Run: headless pygame with SDL's dummy video driver; simulated clock (each Clock.tick advances the game by its frame time, no real sleeping); random seed 0; keys injected as events and as key.get_pressed() state; no mouse input.
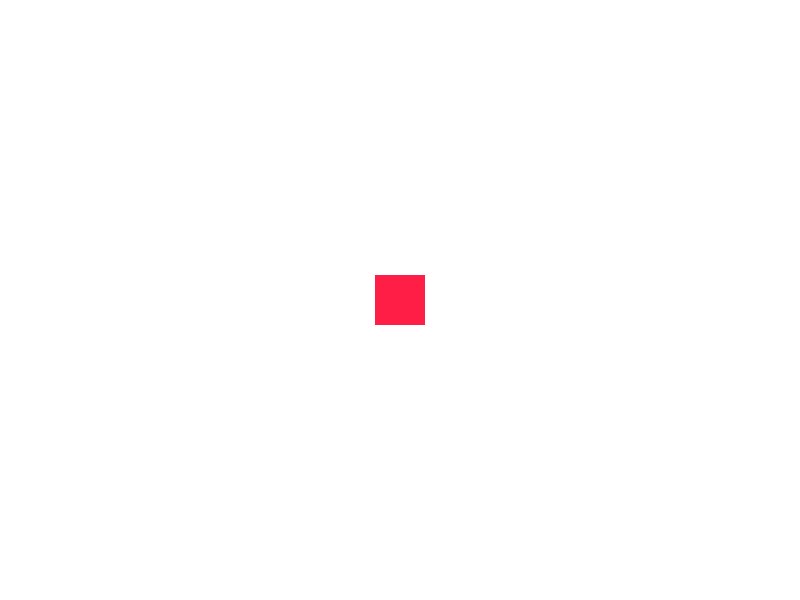
Frame 1 of 4 · flips 1–60 · no input
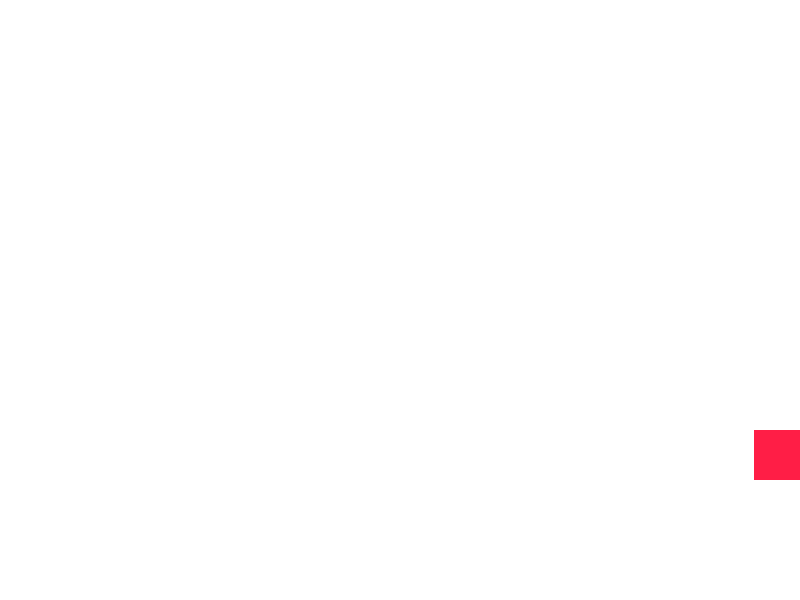
Frame 2 of 4 · flips 61–180 · tapped SPACE, RETURN · held RIGHT (→), D
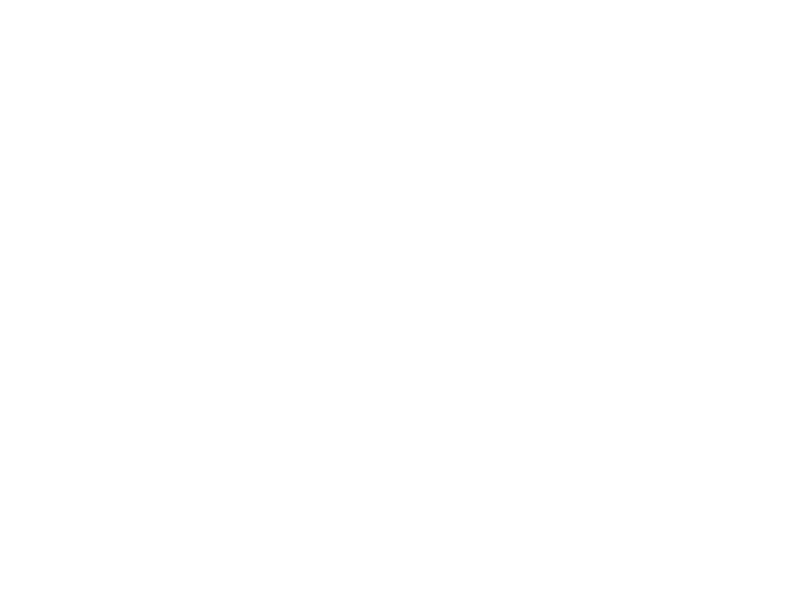
Frame 3 of 4 · flips 181–300 · held DOWN (↓), S
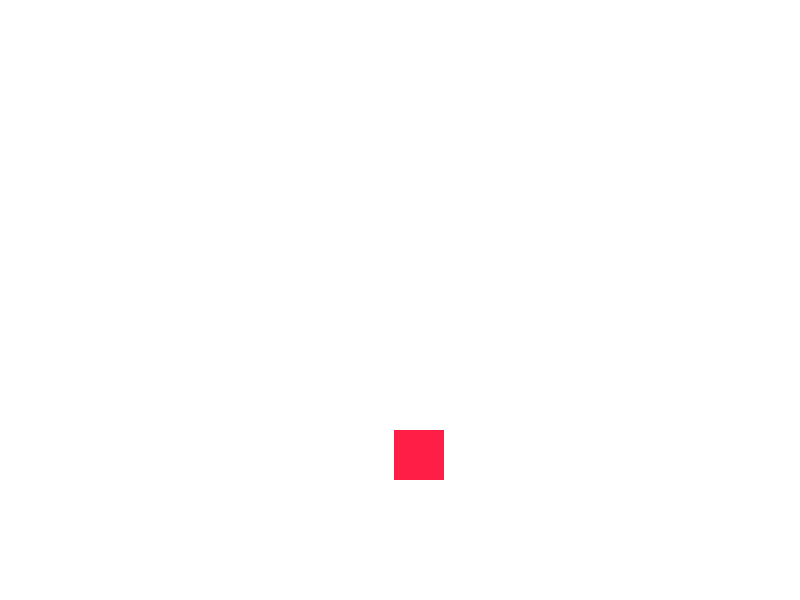
Frame 4 of 4 · flips 301–420 · held LEFT (←), A, UP (↑), W

The pygame program that drew these frames:

# importing necessary libraries and starting pygame
import pygame, sys, random
from pygame.locals import *
pygame.init()
 
# Colours RGB Values
BACKGROUND = (255, 255, 255)
CHARACTER = (255, 30, 70)

# Game Setup
FPS = 60
fpsClock = pygame.time.Clock()
WINDOW_WIDTH = 800
WINDOW_HEIGHT = 600
 
# Initialize the window
WINDOW = pygame.display.set_mode((WINDOW_WIDTH, WINDOW_HEIGHT))
pygame.display.set_caption('My Game!')
 
# The main function that controls the game
def main():
    looping = True
    characterX = 375
    characterY = 275
    characterWidth = 50
    characterHeight = 50
    
    # Dictionary to keep track of the state of each key
    keys = {
        K_RIGHT: False,
        K_LEFT: False,
        K_UP: False,
        K_DOWN: False,
        K_a: False,
        K_d: False,
        K_w: False,
        K_s: False
    }

    while looping:
        for event in pygame.event.get():
            if event.type == QUIT:
                pygame.quit()
                sys.exit()
            
            # Check for key presses and releases
            if event.type == KEYDOWN:
                
                # if a movement key is pressed update True
                if event.key in keys:
                    keys[event.key] = True
                
                # when spacebar pressed go to random spot
                elif event.key == K_SPACE:
                    characterX = random.randint(0, WINDOW_WIDTH - characterWidth) # python random function to set position
                    characterY = random.randint(0, WINDOW_HEIGHT - characterHeight)

            elif event.type == KEYUP:
                
                # if a movement key is unpressed update False
                if event.key in keys:
                    keys[event.key] = False
        

        # Update character position based on key states
        if keys[K_RIGHT] or keys[K_d]:
            characterX += 3
        if keys[K_LEFT] or keys[K_a]:
            characterX -= 3
        if keys[K_UP] or keys[K_w]:
            characterY -= 3
        if keys[K_DOWN] or keys[K_s]:
            characterY += 3

        # Create character rectangle
        character = pygame.Rect(characterX, characterY, characterWidth, characterHeight)

        # Rendering
        WINDOW.fill(BACKGROUND)
        pygame.draw.rect(WINDOW, CHARACTER, character)
        pygame.display.update()
        
        fpsClock.tick(FPS)


 
main()


# Challenges:
# 1. Change how fast the player moves
# 2. Make it so that when you press 'r' the player respawns at the center of the screen
# 3. Make the player's color change when you press a certain button
